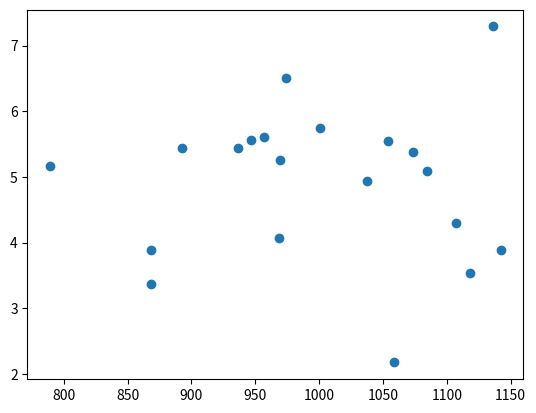

This chart was generated by the following Python code: (Note: this script raises an exception after producing the figure.)
%matplotlib inline
import numpy as np
import matplotlib.pyplot as plt

N = 20
X = np.zeros((N,2))
X[:,0] = np.random.normal(1000, 100, N)
X[:,1] = np.random.normal(5, 1, N)
plt.scatter(X[:,0],X[:,1])

e = None
# YOUR CODE HERE
raise NotImplementedError()
e

X1 = X - e
plt.scatter(X1[:,0],X1[:,1])

var = None
# YOUR CODE HERE
raise NotImplementedError()
var

sigma = None
# YOUR CODE HERE
raise NotImplementedError()
sigma

X1 = (X - e) / sigma
plt.scatter(X1[:,0],X1[:,1])

e1 = None
# YOUR CODE HERE
raise NotImplementedError()
e1

sigma1 = None
# YOUR CODE HERE
raise NotImplementedError()
sigma1

X2 = None
# YOUR CODE HERE
raise NotImplementedError()
plt.scatter(X2[:,0],X2[:,1])